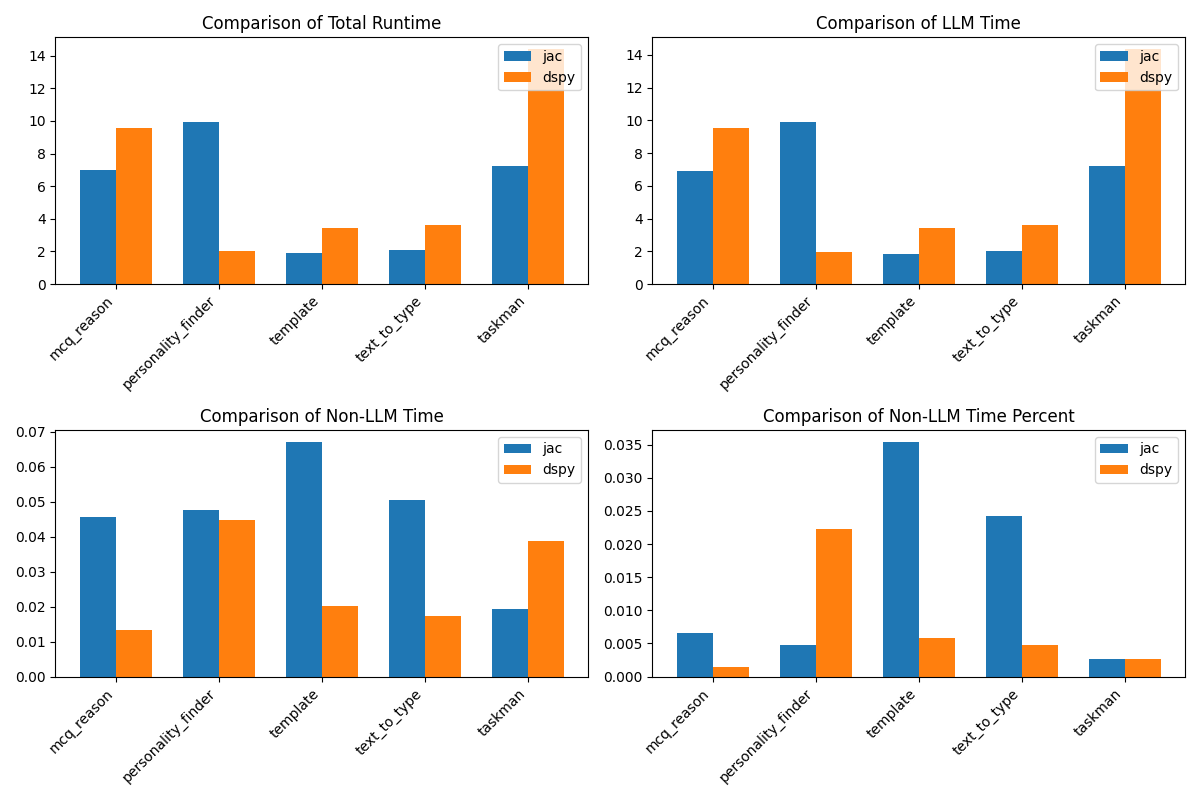

Source data for this figure (header and first rows):
problem, jac_completion_tokens, jac_prompt_tokens, jac_total_tokens, dspy_completion_tokens, dspy_prompt_tokens, dspy_total_tokens, jac_cost, dspy_cost, jac_runtime, jac_llm_time, dspy_runtime, dspy_llm_time, jac_non_llm_time, dspy_non_llm_time, jac_non_llm_time_percent, dspy_non_llm_time_percent
mcq_reason, 124, 264, 388, 215, 481, 696, 0.00916, 0.01658, 6.969, 6.924, 9.562, 9.548, 0.04557, 0.01334, 0.006539, 0.001395
personality_finder, 103, 1503, 1606, 36, 197, 233, 0.04612, 0.00627, 9.937, 9.889, 2.009, 1.964, 0.0477, 0.04465, 0.0048, 0.02222
template, 30, 220, 250, 41, 173, 214, 0.0069, 0.0056, 1.894, 1.827, 3.462, 3.442, 0.06721, 0.02011, 0.03548, 0.005808
text_to_type, 37, 266, 303, 52, 266, 318, 0.00835, 0.0085, 2.081, 2.03, 3.598, 3.581, 0.05048, 0.01728, 0.02426, 0.004802
taskman, 284, 1254, 1538, 229, 808, 1037, 0.04046, 0.02653, 7.229, 7.209, 14.4, 14.36, 0.01932, 0.03889, 0.002673, 0.002702
